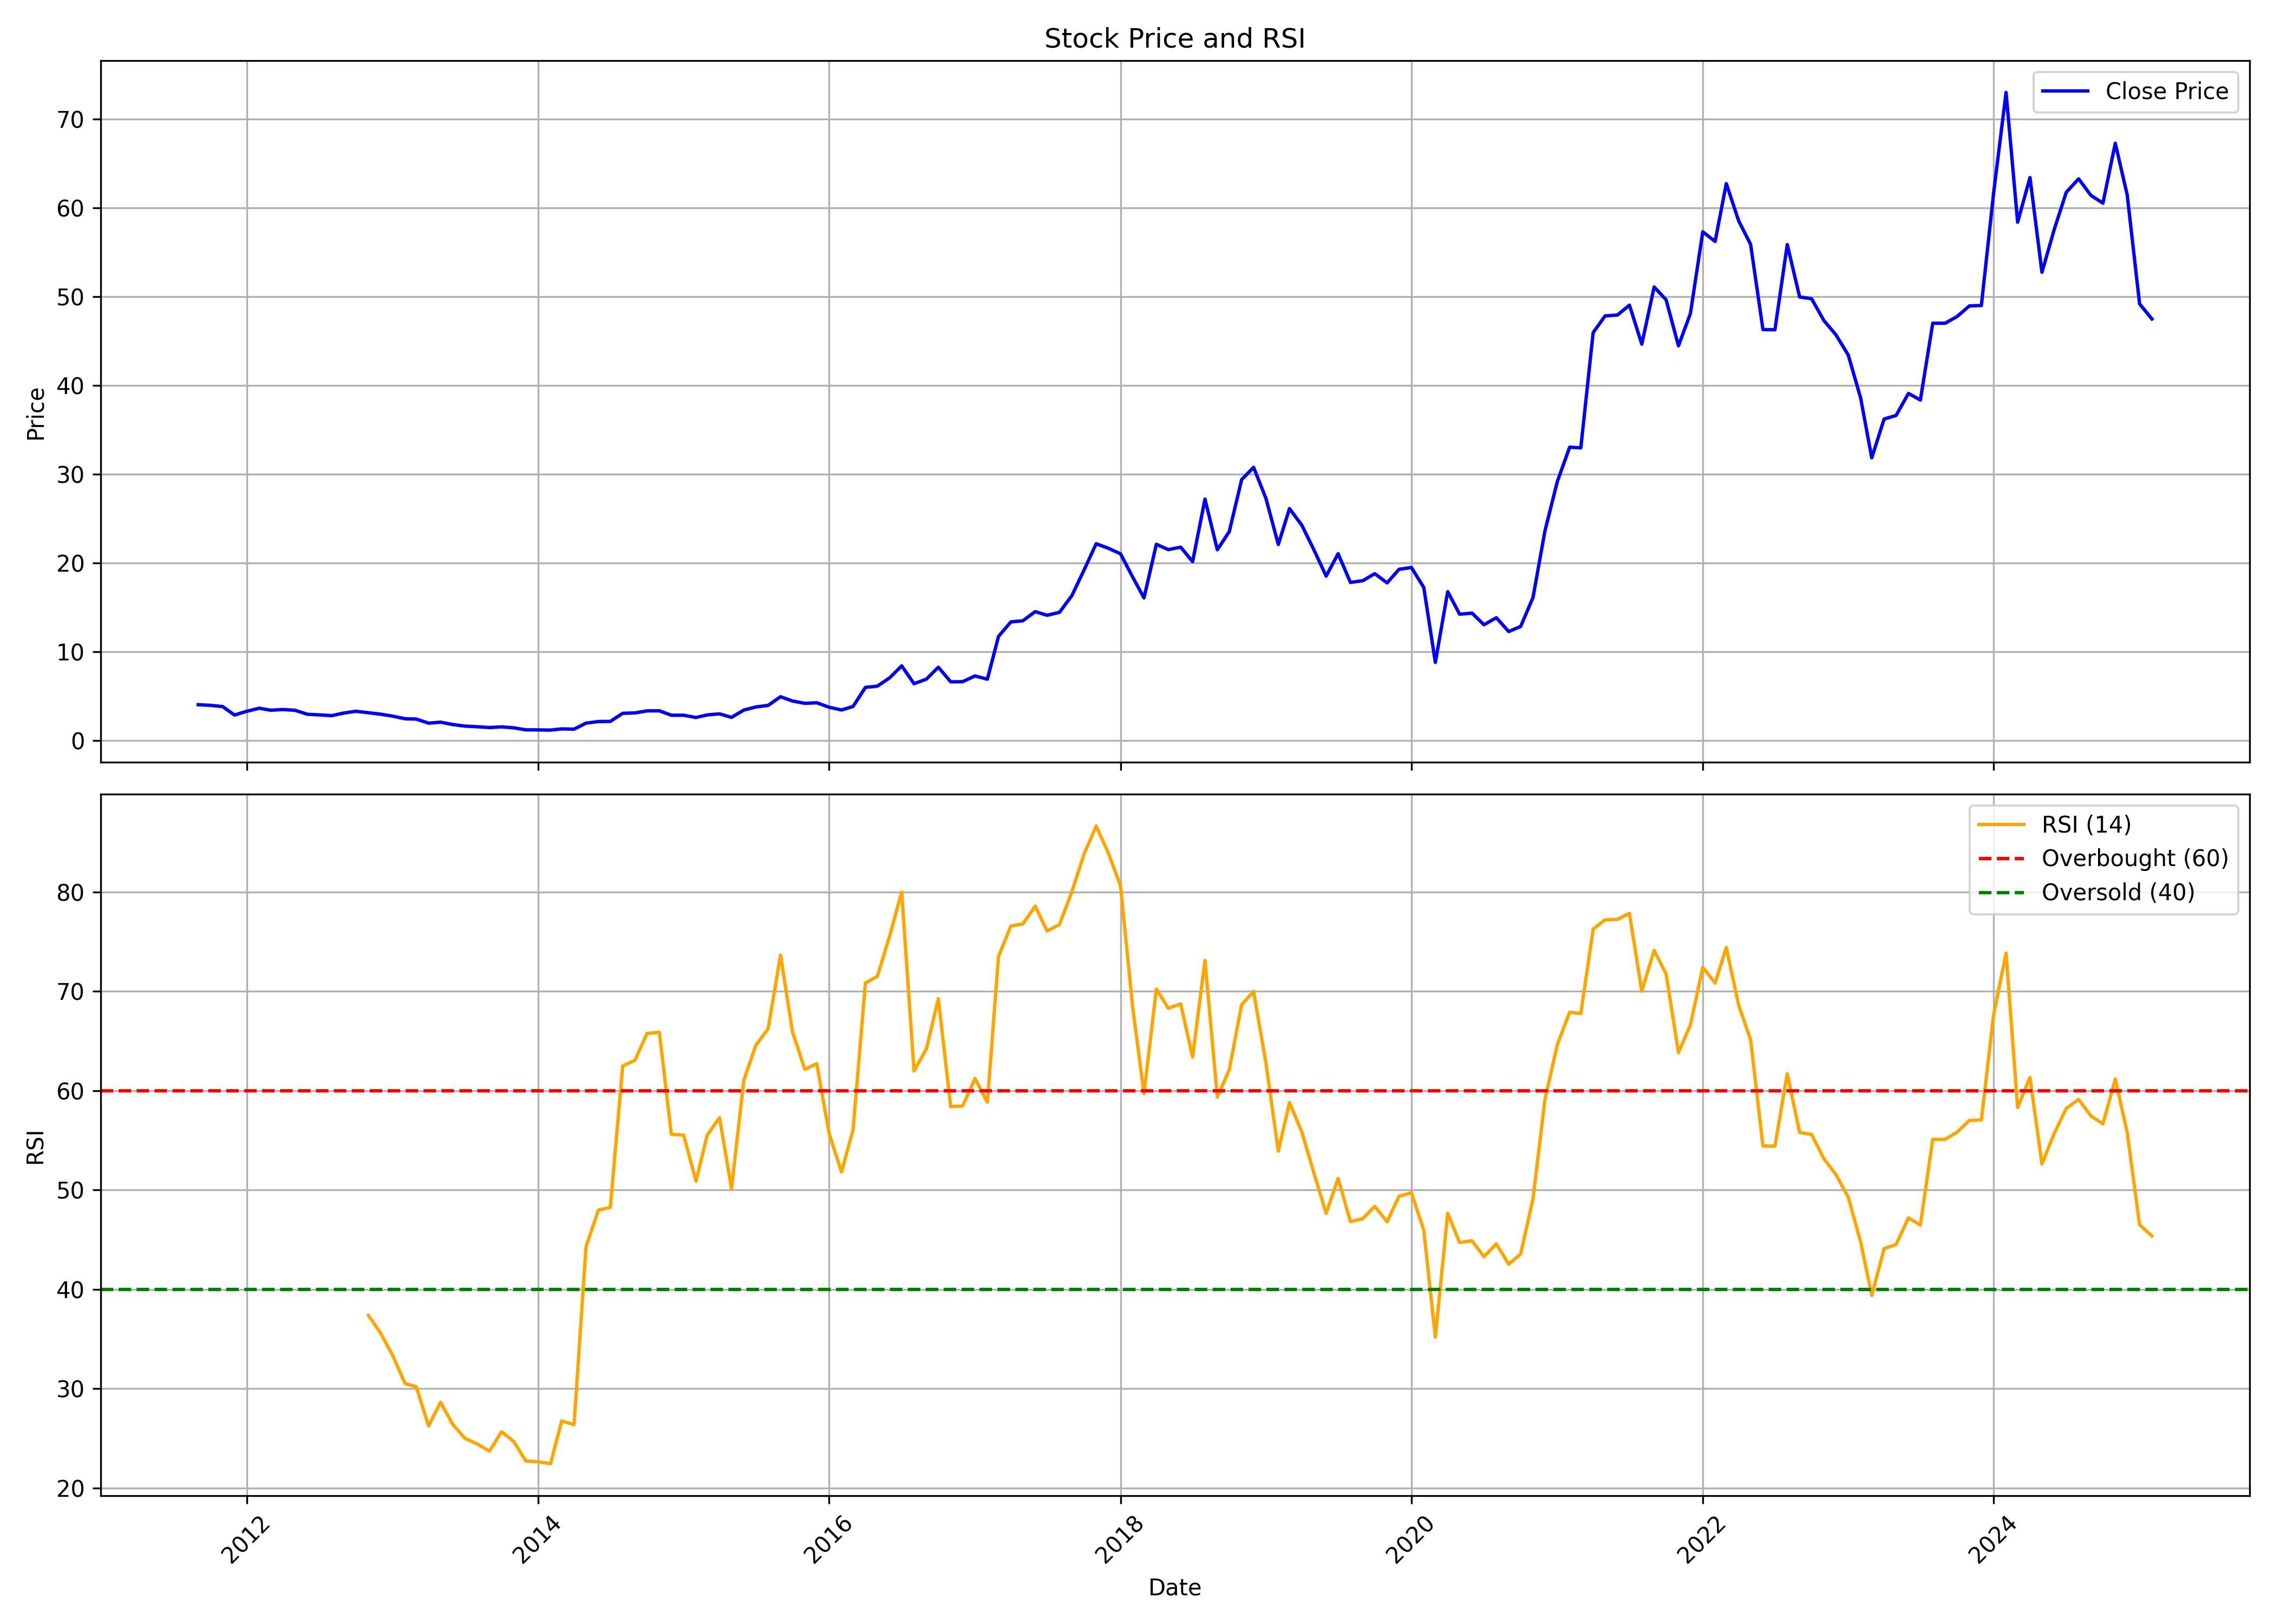

The table this chart was drawn from, first rows:
, date, symbol, open, high, low, close, volume, rsi
0, 2011-09-01, FILATEX, 3.892, 4.256, 3.697, 4.052, 1977580, 
1, 2011-10-01, FILATEX, 3.989, 4.475, 3.716, 3.979, 1674740, 
2, 2011-11-01, FILATEX, 4.018, 4.962, 3.673, 3.843, 3595060, 
3, 2011-12-01, FILATEX, 4.135, 4.154, 2.442, 2.889, 491120, 
4, 2012-01-01, FILATEX, 2.962, 3.882, 2.213, 3.313, 997830, 
5, 2012-02-01, FILATEX, 3.6, 4.329, 3.502, 3.653, 1084440, 
6, 2012-03-01, FILATEX, 3.454, 4.388, 3.356, 3.429, 1931460, 
7, 2012-04-01, FILATEX, 3.386, 4.193, 3.245, 3.512, 837340, 
8, 2012-05-01, FILATEX, 3.59, 3.726, 3.026, 3.42, 646670, 
9, 2012-06-01, FILATEX, 3.42, 3.463, 2.598, 2.972, 141350, 
10, 2012-07-01, FILATEX, 2.666, 3.493, 2.637, 2.904, 1210250, 
11, 2012-08-01, FILATEX, 2.919, 3.425, 2.675, 2.821, 2393810, 
12, 2012-09-01, FILATEX, 2.554, 3.483, 2.549, 3.118, 545070, 
13, 2012-10-01, FILATEX, 3.06, 4.022, 3.06, 3.311, 537600, 
14, 2012-11-01, FILATEX, 3.356, 3.746, 3.114, 3.148, 411690, 37.37
15, 2012-12-01, FILATEX, 3.232, 3.242, 2.68, 2.986, 404040, 35.62
16, 2013-01-01, FILATEX, 2.68, 3.114, 2.566, 2.764, 568000, 33.33
17, 2013-02-01, FILATEX, 2.596, 2.764, 2.216, 2.467, 704900, 30.52
18, 2013-03-01, FILATEX, 2.467, 2.724, 1.579, 2.433, 2853010, 30.2
19, 2013-04-01, FILATEX, 2.201, 2.507, 1.782, 1.974, 95520, 26.25
20, 2013-05-01, FILATEX, 1.974, 2.181, 1.974, 2.083, 1062760, 28.63
21, 2013-06-01, FILATEX, 2.083, 2.083, 1.816, 1.816, 2010, 26.38
22, 2013-07-01, FILATEX, 1.816, 1.816, 1.643, 1.643, 27000, 25.01
23, 2013-08-01, FILATEX, 1.564, 1.569, 1.451, 1.569, 59170, 24.43
24, 2013-09-01, FILATEX, 1.569, 1.569, 1.48, 1.48, 118180, 23.71
25, 2013-10-01, FILATEX, 1.48, 1.609, 1.48, 1.555, 58880, 25.67
26, 2013-11-01, FILATEX, 1.48, 1.555, 1.446, 1.446, 31690, 24.67
27, 2013-12-01, FILATEX, 1.5, 1.5, 1.224, 1.224, 149190, 22.72
28, 2014-01-01, FILATEX, 1.224, 1.357, 1.214, 1.214, 90200, 22.63
29, 2014-02-01, FILATEX, 1.234, 1.293, 1.096, 1.194, 125490, 22.45
30, 2014-03-01, FILATEX, 1.239, 1.362, 1.091, 1.327, 1205110, 26.74
31, 2014-04-01, FILATEX, 1.268, 1.382, 1.239, 1.298, 146020, 26.39
32, 2014-05-01, FILATEX, 1.298, 2.107, 1.204, 1.974, 308870, 44.28
33, 2014-06-01, FILATEX, 1.885, 2.472, 1.885, 2.157, 149800, 47.96
34, 2014-07-01, FILATEX, 2.26, 2.369, 2.018, 2.171, 229130, 48.26
35, 2014-08-01, FILATEX, 2.078, 3.218, 2.078, 3.079, 335440, 62.47
36, 2014-09-01, FILATEX, 3.158, 3.849, 2.838, 3.129, 488480, 63.06
37, 2014-10-01, FILATEX, 2.976, 3.593, 2.828, 3.356, 958150, 65.75
38, 2014-11-01, FILATEX, 3.193, 3.519, 2.744, 3.366, 1206020, 65.86
39, 2014-12-01, FILATEX, 3.578, 3.928, 2.566, 2.867, 2075740, 55.61
40, 2015-01-01, FILATEX, 2.882, 3.311, 2.675, 2.862, 817410, 55.52
41, 2015-02-01, FILATEX, 2.862, 3.144, 2.29, 2.611, 298850, 50.88
42, 2015-03-01, FILATEX, 2.566, 2.991, 2.221, 2.902, 620520, 55.51
43, 2015-04-01, FILATEX, 2.877, 4.042, 2.576, 3.02, 2472820, 57.27
44, 2015-05-01, FILATEX, 3.02, 3.158, 2.344, 2.625, 855550, 50.14
45, 2015-06-01, FILATEX, 2.704, 3.553, 2.408, 3.45, 3747070, 61.04
46, 2015-07-01, FILATEX, 3.538, 3.948, 3.144, 3.795, 3292180, 64.54
47, 2015-08-01, FILATEX, 3.923, 4.377, 3.366, 3.973, 19908470, 66.22
48, 2015-09-01, FILATEX, 3.948, 5.246, 3.405, 4.95, 31984330, 73.63
49, 2015-10-01, FILATEX, 4.96, 5.799, 4.402, 4.466, 80297930, 65.93
50, 2015-11-01, FILATEX, 4.486, 4.629, 3.464, 4.205, 5620040, 62.14
51, 2015-12-01, FILATEX, 4.274, 4.599, 3.706, 4.269, 2267350, 62.71
52, 2016-01-01, FILATEX, 4.427, 4.925, 3.469, 3.765, 2643530, 55.67
53, 2016-02-01, FILATEX, 4.106, 4.234, 3.232, 3.454, 2499540, 51.81
54, 2016-03-01, FILATEX, 3.514, 3.997, 3.366, 3.854, 10953460, 56.04
55, 2016-04-01, FILATEX, 3.77, 6.267, 3.741, 6.001, 42487690, 70.83
56, 2016-05-01, FILATEX, 6.001, 7.131, 5.379, 6.139, 43777470, 71.49
57, 2016-06-01, FILATEX, 6.188, 7.546, 6.05, 7.082, 41140560, 75.58
58, 2016-07-01, FILATEX, 7.106, 8.656, 6.909, 8.424, 42458410, 79.98
59, 2016-08-01, FILATEX, 8, 8, 6.109, 6.415, 46538090, 61.98
... 102 more rows
